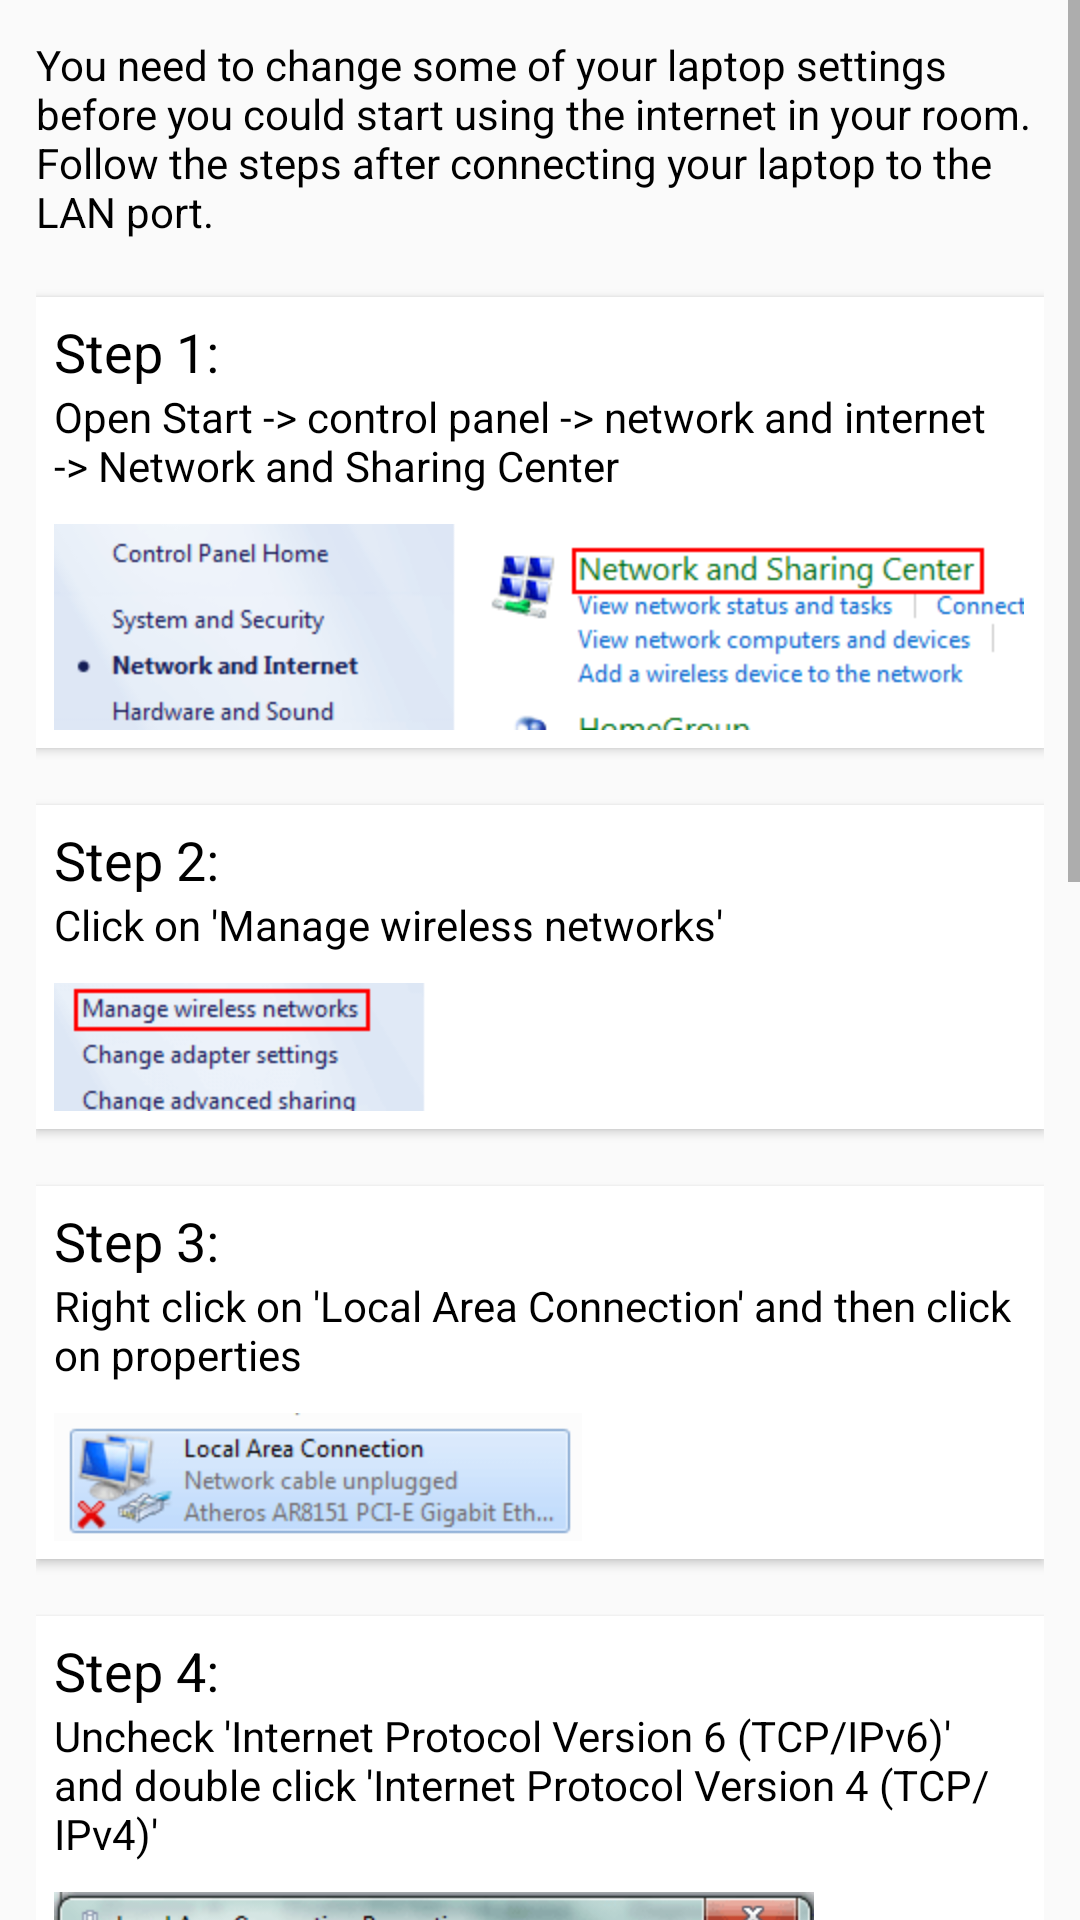

Produce the Android XML layout that renders to this screen, including the resource entries it uses.
<!-- AndroidManifest.xml: application theme AppTheme -->
<!-- res/layout/lanset.xml -->
<?xml version="1.0" encoding="utf-8"?>

<ScrollView xmlns:android="http://schemas.android.com/apk/res/android"
    android:layout_width="match_parent"
    android:layout_height="match_parent">

    <LinearLayout
        android:layout_width="match_parent"
        android:layout_height="wrap_content"
        android:orientation="vertical"
        android:padding="12dp">

        <TextView
            android:layout_width="wrap_content"
            android:layout_height="wrap_content"
            android:text="You need to change some of your laptop settings before you could start using the internet in your room. Follow the steps after connecting your laptop to the LAN port." />

        <TextView
            android:layout_width="wrap_content"
            android:layout_height="wrap_content"
            android:text="" />

        <android.support.v7.widget.CardView xmlns:card_view="http://schemas.android.com/apk/res-auto"
            android:layout_width="match_parent"
            android:layout_height="wrap_content"
            android:layout_gravity="center"
            card_view:cardCornerRadius="0dp">

            <LinearLayout
                android:layout_width="match_parent"
                android:layout_height="wrap_content"
                android:orientation="vertical"
                android:padding="6dp">

                <TextView
                    android:layout_width="wrap_content"
                    android:layout_height="wrap_content"
                    android:text="Step 1:"
                    android:textAppearance="?android:attr/textAppearanceMedium" />

                <TextView
                    android:layout_width="wrap_content"
                    android:layout_height="wrap_content"
                    android:text="Open Start -> control panel -> network and internet -> Network and Sharing Center" />

                <ImageView
                    android:layout_width="wrap_content"
                    android:layout_height="wrap_content"
                    android:paddingTop="10dp"
                    android:src="@drawable/lan1" />
            </LinearLayout>
        </android.support.v7.widget.CardView>
        

        <TextView
            android:layout_width="wrap_content"
            android:layout_height="wrap_content"
            android:text="" />

        <android.support.v7.widget.CardView xmlns:card_view="http://schemas.android.com/apk/res-auto"
            android:layout_width="match_parent"
            android:layout_height="wrap_content"
            android:layout_gravity="center"
            card_view:cardCornerRadius="0dp">

            <LinearLayout
                android:layout_width="match_parent"
                android:layout_height="wrap_content"
                android:orientation="vertical"
                android:padding="6dp">

                <TextView
                    android:layout_width="wrap_content"
                    android:layout_height="wrap_content"
                    android:text="Step 2:"
                    android:textAppearance="?android:attr/textAppearanceMedium" />

                <TextView
                    android:layout_width="wrap_content"
                    android:layout_height="wrap_content"
                    android:text="Click on &apos;Manage wireless networks&apos;" />

                <ImageView
                    android:layout_width="wrap_content"
                    android:layout_height="wrap_content"
                    android:paddingTop="10dp"
                    android:src="@drawable/lan2" />
            </LinearLayout>
        </android.support.v7.widget.CardView>
        

        <TextView
            android:layout_width="wrap_content"
            android:layout_height="wrap_content"
            android:text="" />

        <android.support.v7.widget.CardView xmlns:card_view="http://schemas.android.com/apk/res-auto"
            android:layout_width="match_parent"
            android:layout_height="wrap_content"
            android:layout_gravity="center"
            card_view:cardCornerRadius="0dp">

            <LinearLayout
                android:layout_width="match_parent"
                android:layout_height="wrap_content"
                android:orientation="vertical"
                android:padding="6dp">

                <TextView
                    android:layout_width="wrap_content"
                    android:layout_height="wrap_content"
                    android:text="Step 3:"
                    android:textAppearance="?android:attr/textAppearanceMedium" />

                <TextView
                    android:layout_width="wrap_content"
                    android:layout_height="wrap_content"
                    android:text="Right click on &apos;Local Area Connection&apos; and then click on properties" />

                <ImageView
                    android:layout_width="wrap_content"
                    android:layout_height="wrap_content"
                    android:paddingTop="10dp"
                    android:src="@drawable/lan3" />
            </LinearLayout>
        </android.support.v7.widget.CardView>
        

        <TextView
            android:layout_width="wrap_content"
            android:layout_height="wrap_content"
            android:text="" />

        <android.support.v7.widget.CardView xmlns:card_view="http://schemas.android.com/apk/res-auto"
            android:layout_width="match_parent"
            android:layout_height="wrap_content"
            android:layout_gravity="center"
            card_view:cardCornerRadius="0dp">

            <LinearLayout
                android:layout_width="match_parent"
                android:layout_height="wrap_content"
                android:orientation="vertical"
                android:padding="6dp">

                <TextView
                    android:layout_width="wrap_content"
                    android:layout_height="wrap_content"
                    android:text="Step 4:"
                    android:textAppearance="?android:attr/textAppearanceMedium" />

                <TextView
                    android:layout_width="wrap_content"
                    android:layout_height="wrap_content"
                    android:text="Uncheck &apos;Internet Protocol Version 6 (TCP/IPv6)&apos; and double click &apos;Internet Protocol Version 4 (TCP/IPv4)&apos;" />

                <ImageView
                    android:layout_width="wrap_content"
                    android:layout_height="wrap_content"
                    android:paddingTop="10dp"
                    android:src="@drawable/lan4" />
            </LinearLayout>
        </android.support.v7.widget.CardView>
        

        <TextView
            android:layout_width="wrap_content"
            android:layout_height="wrap_content"
            android:text="" />

        <android.support.v7.widget.CardView xmlns:card_view="http://schemas.android.com/apk/res-auto"
            android:layout_width="match_parent"
            android:layout_height="wrap_content"
            android:layout_gravity="center"
            card_view:cardCornerRadius="0dp">

            <LinearLayout
                android:layout_width="match_parent"
                android:layout_height="wrap_content"
                android:orientation="vertical"
                android:padding="6dp">

                <TextView
                    android:layout_width="wrap_content"
                    android:layout_height="wrap_content"
                    android:text="Step 5:"
                    android:textAppearance="?android:attr/textAppearanceMedium" />

                <TextView
                    android:layout_width="wrap_content"
                    android:layout_height="wrap_content"
                    android:text="Select &apos;Use the following IP address&apos; and &apos;Use the following DNS server addresses&apos;." />

                <TextView
                    android:id="@+id/tvIPsettings"
                    android:layout_width="wrap_content"
                    android:layout_height="wrap_content"
                    android:text="Click this to get your details."
                    android:textColor="#009688" />

                

                <ImageView
                    android:layout_width="wrap_content"
                    android:layout_height="wrap_content"
                    android:paddingTop="10dp"
                    android:src="@drawable/lan5" />
            </LinearLayout>
        </android.support.v7.widget.CardView>
    </LinearLayout>

</ScrollView>
<!-- resources referenced by this layout -->
<resources>
  <!-- drawable lan1: png bitmap (drawable-hdpi, 7310 bytes) -->
  <!-- drawable lan2: png bitmap (drawable-hdpi, 2497 bytes) -->
  <!-- drawable lan3: png bitmap (drawable-hdpi, 3985 bytes) -->
  <!-- drawable lan4: png bitmap (drawable-hdpi, 17976 bytes) -->
  <!-- drawable lan5: png bitmap (drawable-hdpi, 15267 bytes) -->
  <style name="AppTheme" parent="AppBaseTheme">
          
  
      </style>
  <style name="AppBaseTheme" parent="android:Theme.DeviceDefault.Light.DarkActionBar">
          
  
      </style>
</resources>
